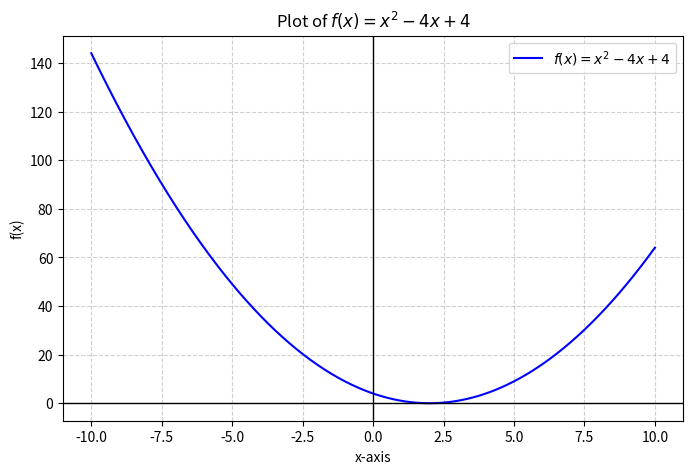
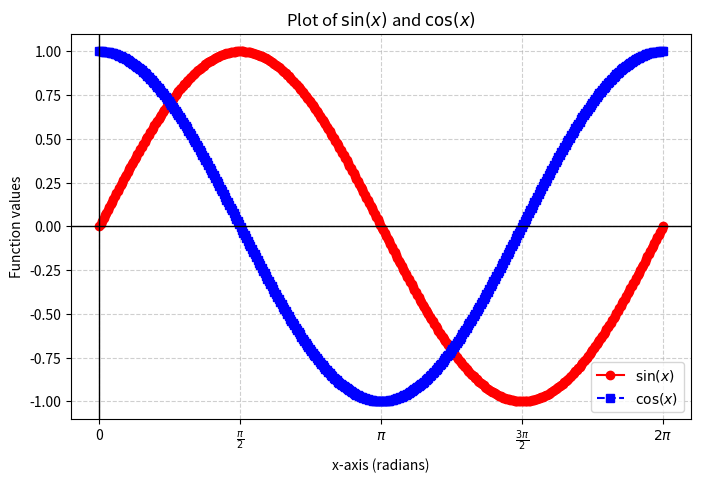
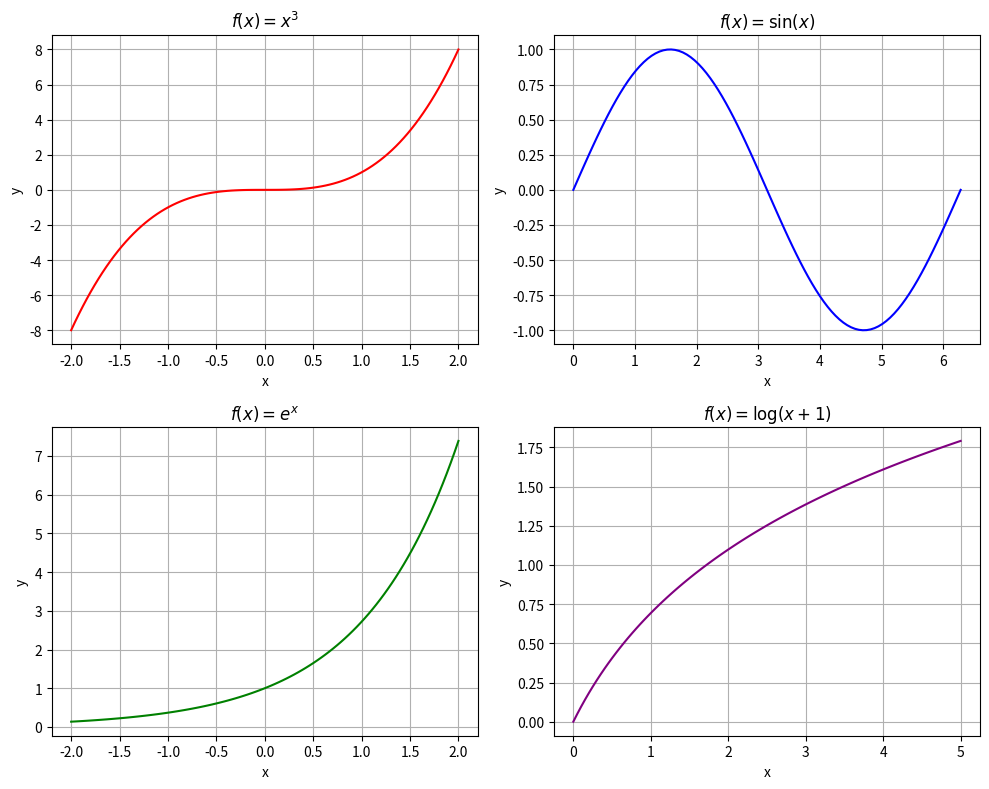
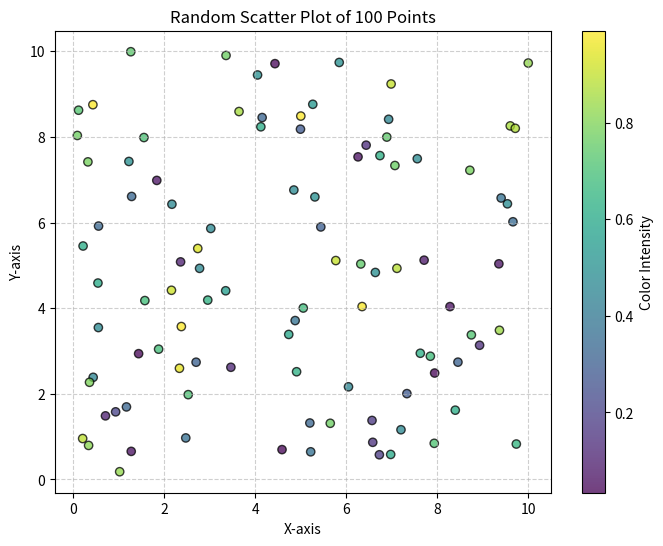
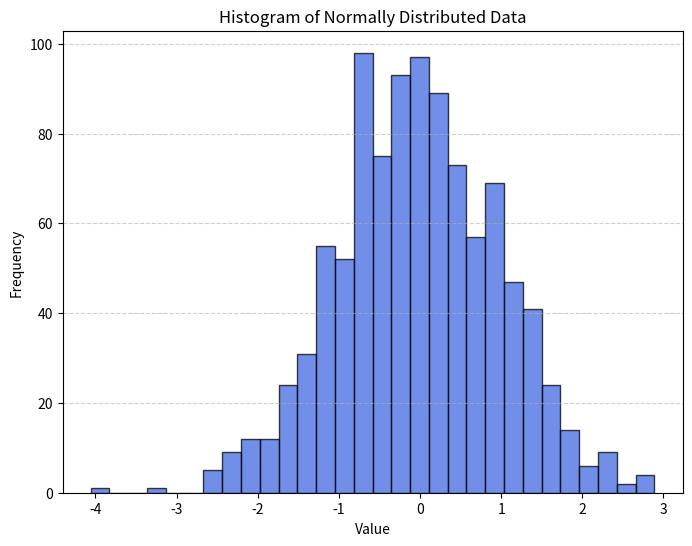
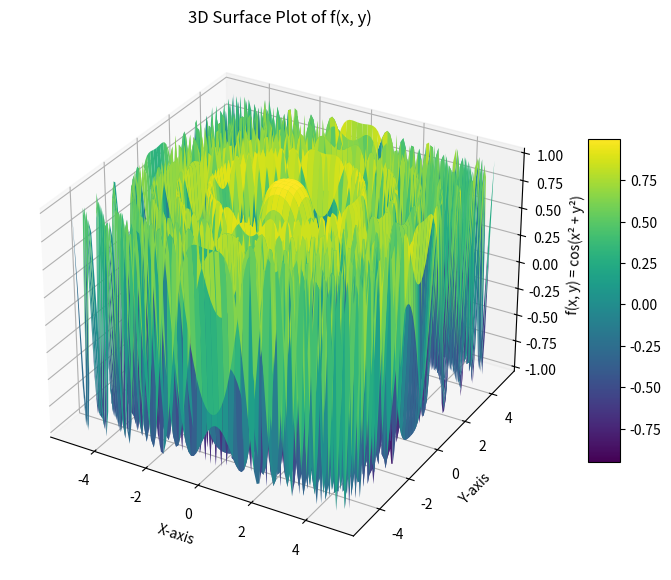
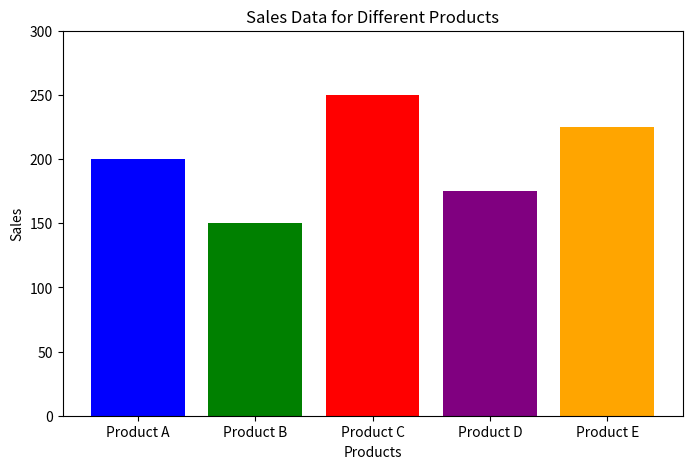
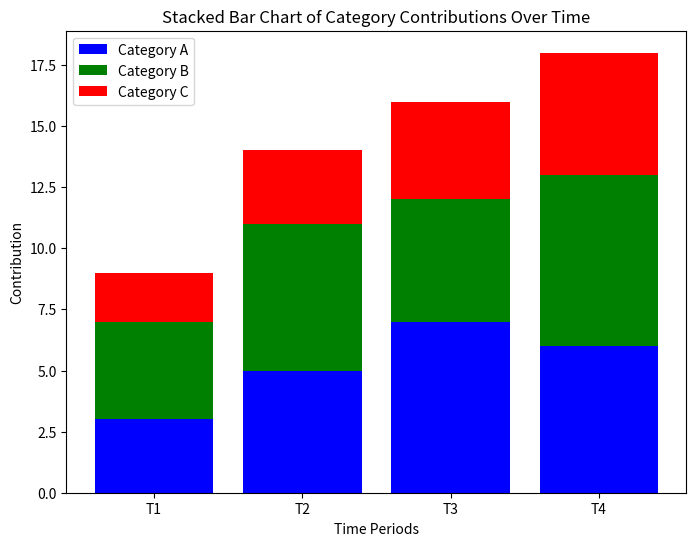

Write the Python code that produced these figures, in order.
#q1
import numpy as np
import matplotlib.pyplot as plt
def f(x):
    return x**2 - 4*x + 4
x = np.linspace(-10, 10, 400)  
y = f(x)
plt.figure(figsize=(8, 5))
plt.plot(x, y, label=r'$f(x) = x^2 - 4x + 4$', color='b')
plt.xlabel('x-axis')
plt.ylabel('f(x)')
plt.title('Plot of $f(x) = x^2 - 4x + 4$')
plt.axhline(0, color='black', linewidth=1)  
plt.axvline(0, color='black', linewidth=1) 
plt.grid(True, linestyle='--', alpha=0.6)  
plt.legend()
plt.show()

#q2
import numpy as np
import matplotlib.pyplot as plt
x = np.linspace(0, 2 * np.pi, 400)  
sin_x = np.sin(x)
cos_x = np.cos(x)
plt.figure(figsize=(8, 5))
plt.plot(x, sin_x, linestyle='-', marker='o', color='r', label=r'$\sin(x)$')  
plt.plot(x, cos_x, linestyle='--', marker='s', color='b', label=r'$\cos(x)$')  
plt.xlabel('x-axis (radians)')
plt.ylabel('Function values')
plt.title(r'Plot of $\sin(x)$ and $\cos(x)$')
plt.axhline(0, color='black', linewidth=1)  
plt.axvline(0, color='black', linewidth=1) 
plt.xticks([0, np.pi/2, np.pi, 3*np.pi/2, 2*np.pi], 
           ['0', r'$\frac{\pi}{2}$', r'$\pi$', r'$\frac{3\pi}{2}$', r'$2\pi$'])  
plt.grid(True, linestyle='--', alpha=0.6)  
plt.legend()
plt.show()

#q3
import numpy as np
import matplotlib.pyplot as plt
x1 = np.linspace(-2, 2, 100)    
x2 = np.linspace(0, 2*np.pi, 100)  
x3 = np.linspace(-2, 2, 100)    
x4 = np.linspace(0, 5, 100)    
y1 = x1**3
y2 = np.sin(x2)
y3 = np.exp(x3)
y4 = np.log(x4 + 1)
fig, axs = plt.subplots(2, 2, figsize=(10, 8))
axs[0, 0].plot(x1, y1, color='red')
axs[0, 0].set_title(r'$f(x) = x^3$')
axs[0, 0].set_xlabel('x')
axs[0, 0].set_ylabel('y')
axs[0, 0].grid(True)
axs[0, 1].plot(x2, y2, color='blue')
axs[0, 1].set_title(r'$f(x) = \sin(x)$')
axs[0, 1].set_xlabel('x')
axs[0, 1].set_ylabel('y')
axs[0, 1].grid(True)
axs[1, 0].plot(x3, y3, color='green')
axs[1, 0].set_title(r'$f(x) = e^x$')
axs[1, 0].set_xlabel('x')
axs[1, 0].set_ylabel('y')
axs[1, 0].grid(True)
axs[1, 1].plot(x4, y4, color='purple')
axs[1, 1].set_title(r'$f(x) = \log(x+1)$')
axs[1, 1].set_xlabel('x')
axs[1, 1].set_ylabel('y')
axs[1, 1].grid(True)
plt.tight_layout()
plt.show()

#q4
import numpy as np
import matplotlib.pyplot as plt
x = np.random.uniform(0, 10, 100)
y = np.random.uniform(0, 10, 100)
colors = np.random.rand(100)  
plt.figure(figsize=(8, 6))
plt.scatter(x, y, c=colors, cmap='viridis', marker='o', edgecolors='black', alpha=0.75)
plt.title('Random Scatter Plot of 100 Points')
plt.xlabel('X-axis')
plt.ylabel('Y-axis')
plt.grid(True, linestyle='--', alpha=0.6)
plt.colorbar(label='Color Intensity')  
plt.show()

#q5
import numpy as np
import matplotlib.pyplot as plt
data = np.random.normal(loc=0, scale=1, size=1000)
plt.figure(figsize=(8, 6))
plt.hist(data, bins=30, color='royalblue', edgecolor='black', alpha=0.75)
plt.title('Histogram of Normally Distributed Data')
plt.xlabel('Value')
plt.ylabel('Frequency')
plt.grid(axis='y', linestyle='--', alpha=0.6)
plt.show()

#q6
import numpy as np
import matplotlib.pyplot as plt
from mpl_toolkits.mplot3d import Axes3D
x = np.linspace(-5, 5, 100)
y = np.linspace(-5, 5, 100)
X, Y = np.meshgrid(x, y)
Z = np.cos(X**2 + Y**2)
fig = plt.figure(figsize=(10, 7))
ax = fig.add_subplot(111, projection='3d')
surf = ax.plot_surface(X, Y, Z, cmap='viridis', edgecolor='none')
fig.colorbar(surf, shrink=0.6, aspect=10)
ax.set_xlabel('X-axis')
ax.set_ylabel('Y-axis')
ax.set_zlabel('f(x, y) = cos(x² + y²)')
ax.set_title('3D Surface Plot of f(x, y)')
plt.show()

#q7
import matplotlib.pyplot as plt
products = ['Product A', 'Product B', 'Product C', 'Product D', 'Product E']
sales = [200, 150, 250, 175, 225]
colors = ['blue', 'green', 'red', 'purple', 'orange']
plt.figure(figsize=(8, 5))
plt.bar(products, sales, color=colors)
plt.xlabel("Products")
plt.ylabel("Sales")
plt.title("Sales Data for Different Products")
plt.ylim(0, max(sales) + 50)  
plt.show()

#q8
import numpy as np
import matplotlib.pyplot as plt
time_periods = ['T1', 'T2', 'T3', 'T4']
category_A = [3, 5, 7, 6]
category_B = [4, 6, 5, 7]
category_C = [2, 3, 4, 5]
bar_width = 0.6
plt.figure(figsize=(8, 6))
plt.bar(time_periods, category_A, color='blue', label='Category A')
plt.bar(time_periods, category_B, bottom=category_A, color='green', label='Category B')
plt.bar(time_periods, category_C, bottom=np.array(category_A) + np.array(category_B), color='red', label='Category C')

plt.xlabel("Time Periods")
plt.ylabel("Contribution")
plt.title("Stacked Bar Chart of Category Contributions Over Time")
plt.legend()
plt.show()
